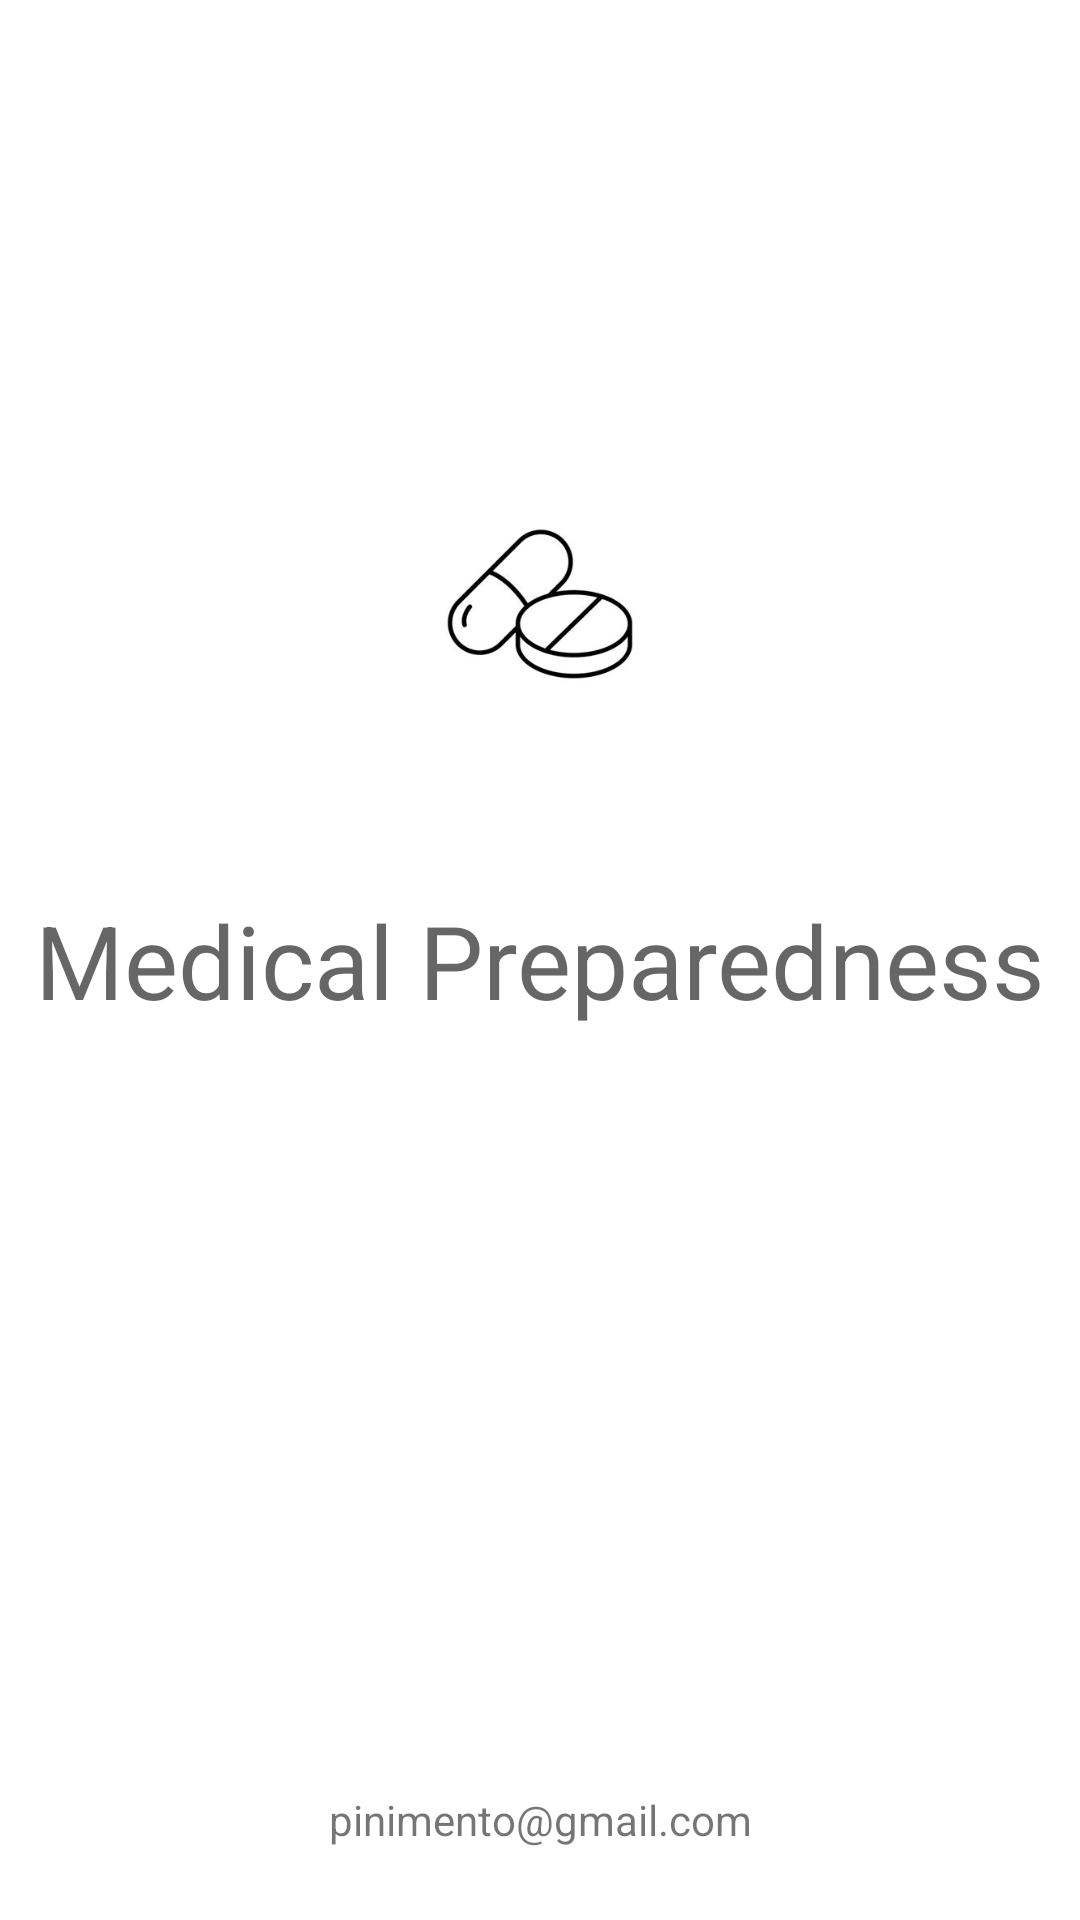

Android layout source for this screen:
<!-- AndroidManifest.xml: application theme Theme.MedicalPreparedness -->
<!-- res/layout/system_about.xml -->
<?xml version="1.0" encoding="utf-8"?>
<androidx.constraintlayout.widget.ConstraintLayout xmlns:android="http://schemas.android.com/apk/res/android"
    xmlns:app="http://schemas.android.com/apk/res-auto"
    xmlns:tools="http://schemas.android.com/tools"
    android:layout_width="match_parent"
    android:layout_height="match_parent"
    android:background="@drawable/app_rbox_background"
    tools:context="expose.osm.AppAbout">

    <TextView
        android:id="@+id/textView2"
        android:layout_width="wrap_content"
        android:layout_height="wrap_content"
        android:text="@string/app_name"
        android:textAppearance="@style/TextAppearance.AppCompat.Display1"
        app:layout_constraintBottom_toBottomOf="parent"
        app:layout_constraintEnd_toEndOf="parent"
        app:layout_constraintStart_toStartOf="parent"
        app:layout_constraintTop_toTopOf="parent" />

    <TextView
        android:id="@+id/textView3"
        android:layout_width="wrap_content"
        android:layout_height="wrap_content"
        android:layout_marginBottom="24dp"
        android:text="@string/app_support"
        app:layout_constraintBottom_toBottomOf="parent"
        app:layout_constraintEnd_toEndOf="parent"
        app:layout_constraintStart_toStartOf="parent" />

    <ImageView
        android:id="@+id/imageView2"
        android:layout_width="128dp"
        android:layout_height="128dp"
        android:layout_marginBottom="32dp"
        android:src="@drawable/pill28"
        app:layout_constraintBottom_toTopOf="@+id/textView2"
        app:layout_constraintEnd_toEndOf="parent"
        app:layout_constraintStart_toStartOf="parent" />
</androidx.constraintlayout.widget.ConstraintLayout>
<!-- resources referenced by this layout -->
<resources>
  <!-- drawable pill28: jpeg bitmap (drawable, 9252 bytes) -->
  <string name="app_name">Medical Preparedness</string>
  <string name="app_support">pinimento@gmail.com</string>
  <style name="Theme.MedicalPreparedness" parent="Theme.MaterialComponents.DayNight.DarkActionBar">
          
          <item name="colorPrimary">@color/purple_500</item>
          <item name="colorPrimaryVariant">@color/purple_700</item>
          <item name="colorOnPrimary">@color/white</item>
          
          <item name="colorSecondary">@color/teal_200</item>
          <item name="colorSecondaryVariant">@color/teal_700</item>
          <item name="colorOnSecondary">@color/black</item>
          
          <item name="android:statusBarColor">?attr/colorPrimaryVariant</item>
          
      </style>
  <!-- not gathered from this repository: default colours our renderer supplied (Android Studio template values) -->
  <color name="purple_500">#FF6200EE</color>
  <color name="purple_700">#FF3700B3</color>
  <color name="teal_200">#FF03DAC5</color>
  <color name="teal_700">#FF018786</color>
  <color name="black">#FF000000</color>
  <color name="white">#FFFFFFFF</color>
</resources>
